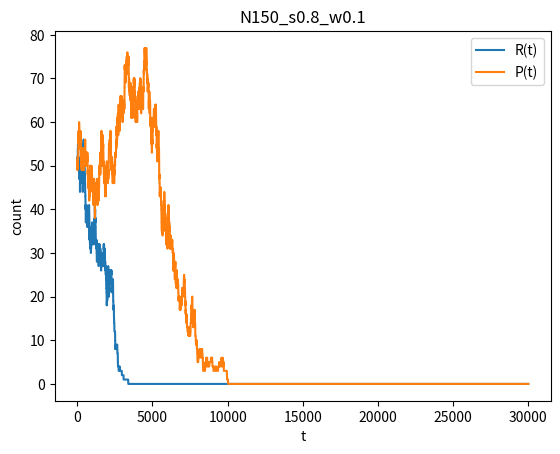
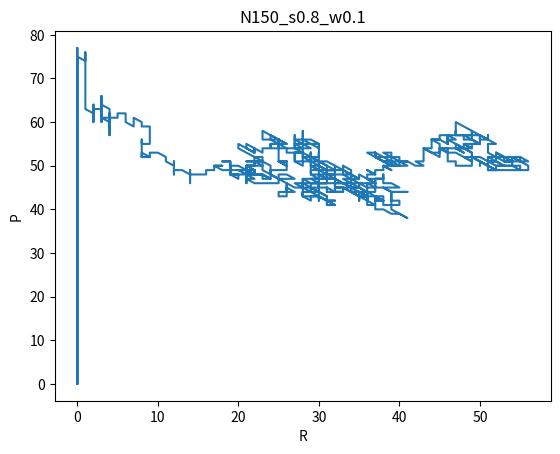
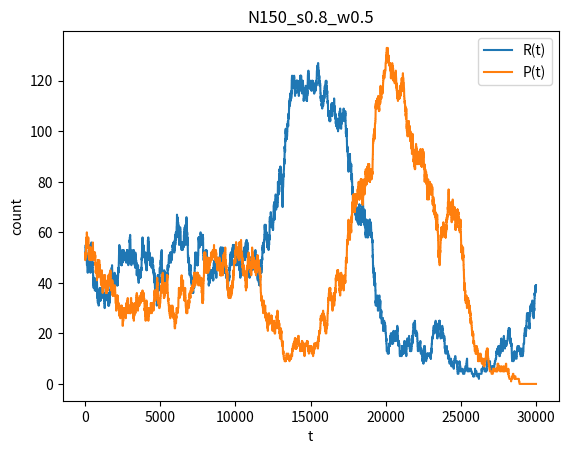
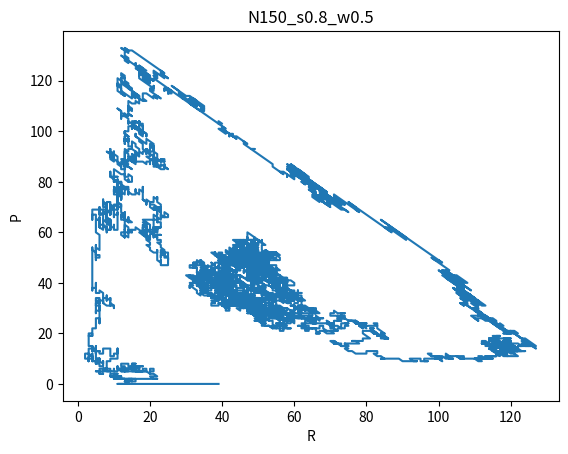
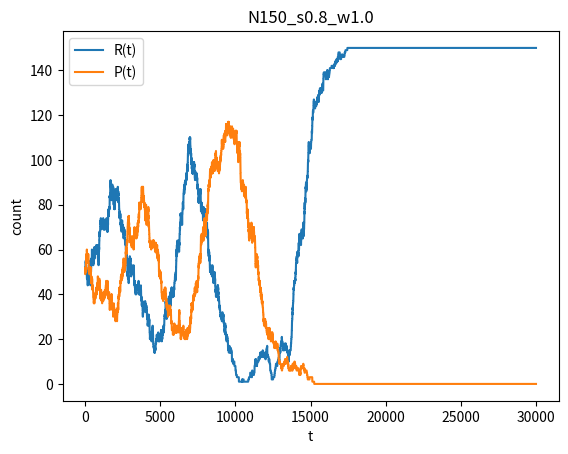
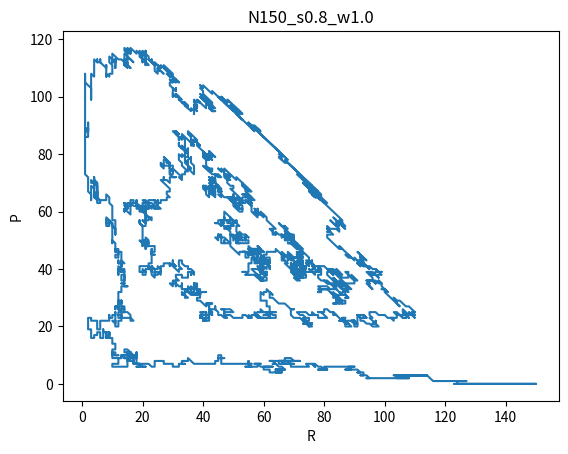
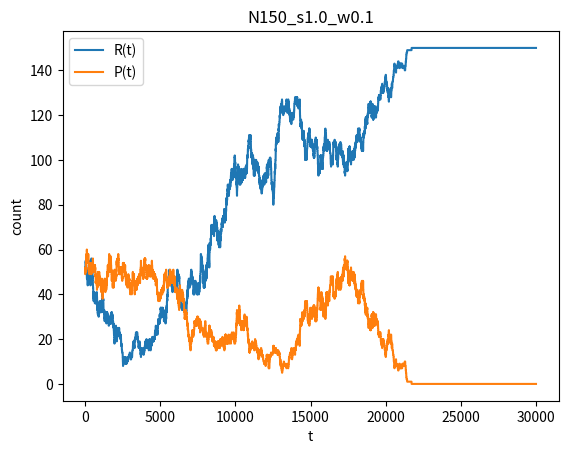
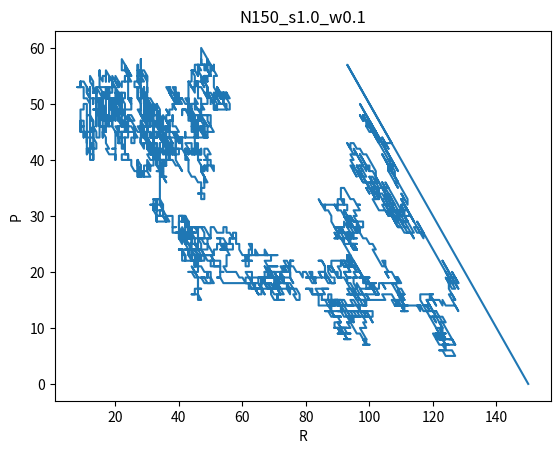
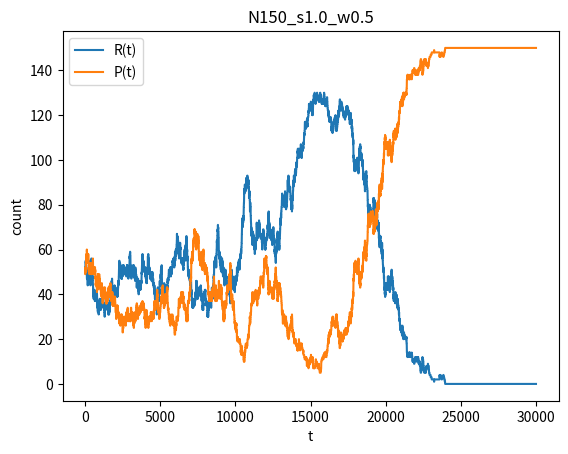
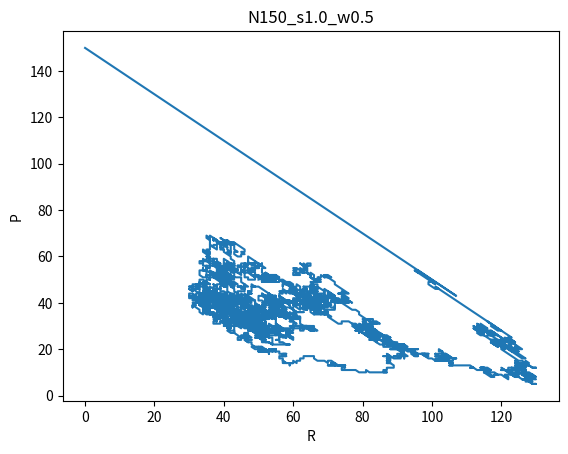
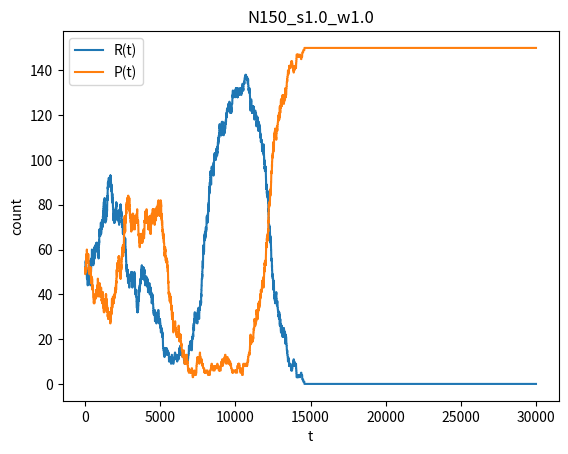
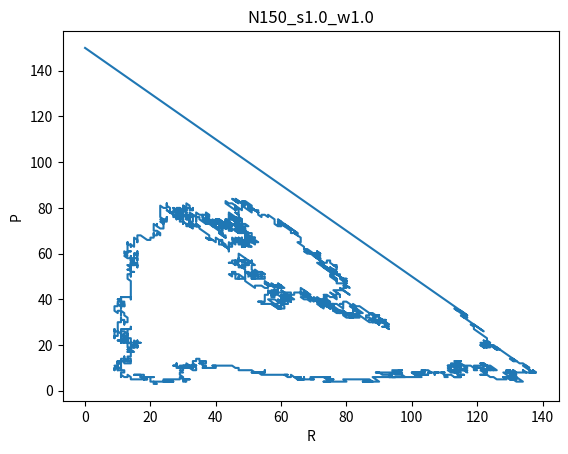
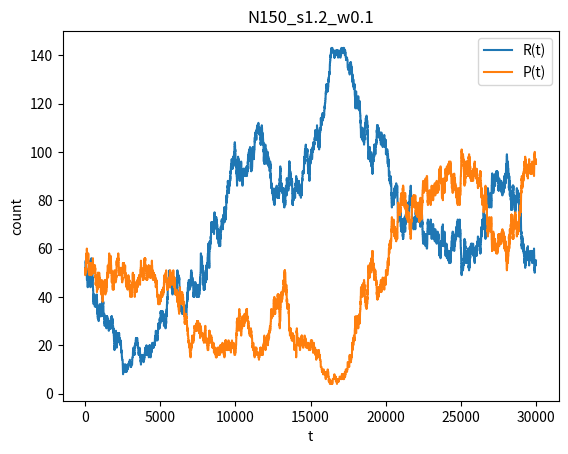
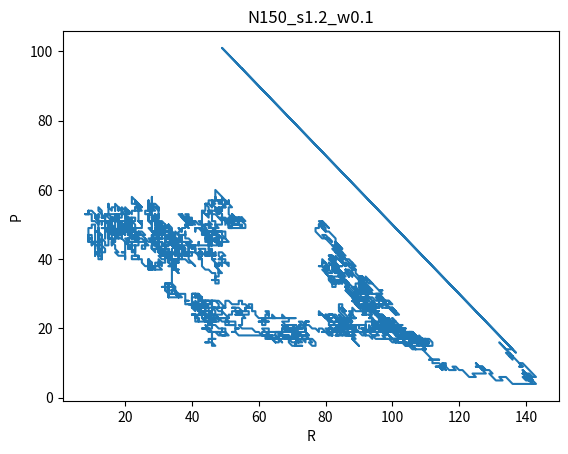
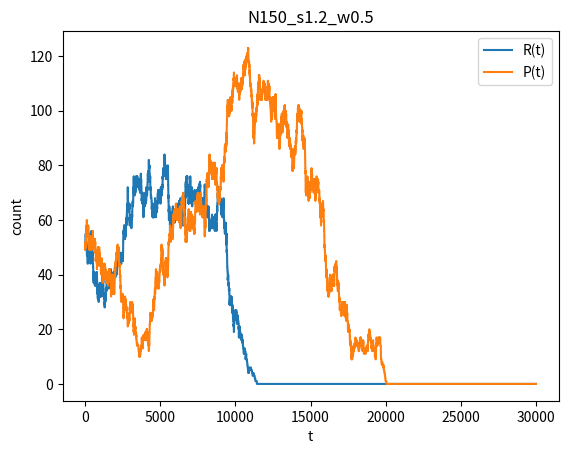
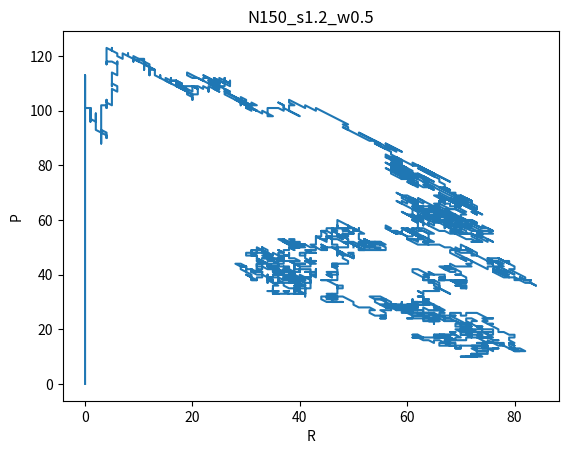

Write the Python code that produced these figures, in order.
import numpy as np
import matplotlib.pyplot as plt
import os

R, P, S = 0, 1, 2

# ---------- payoff ----------
def payoff_from_counts(strategy, counts, s):
    nR, nP, nS = counts
    if strategy == R:
        return -s * nP + nS
    if strategy == P:
        return nR - s * nS
    return -s * nR + nP


# ---------- simulation ----------
def run_rps_pairwise(N=150, s=1.0, w=0.5, T=30_000, seed=0):
    rng = np.random.default_rng(seed)

    pop = np.array([R]*(N//3) + [P]*(N//3) + [S]*(N - 2*(N//3)))
    rng.shuffle(pop)

    counts = np.bincount(pop, minlength=3)

    pi_max = (N - 1) * max(1.0, s)

    Rt = np.zeros(T+1)
    Pt = np.zeros(T+1)

    Rt[0], Pt[0] = counts[R], counts[P]

    for t in range(1, T+1):

        b = rng.integers(N)
        a = rng.integers(N-1)
        if a >= b:
            a += 1

        strat_b = pop[b]
        strat_a = pop[a]

        pi_b = payoff_from_counts(strat_b, counts, s)
        pi_a = payoff_from_counts(strat_a, counts, s)

        p = 0.5 + (w * (pi_a - pi_b)) / (8.0 * pi_max)
        p = np.clip(p, 0, 1)

        if strat_b != strat_a and rng.random() < p:
            pop[b] = strat_a
            counts[strat_b] -= 1
            counts[strat_a] += 1

        Rt[t], Pt[t] = counts[R], counts[P]

    return Rt, Pt


# ---------- plotting ----------
def plot_results(Rt, Pt, name):
    t = np.arange(len(Rt))

    os.makedirs("results", exist_ok=True)

    # time series
    plt.figure()
    plt.plot(t, Rt, label="R(t)")
    plt.plot(t, Pt, label="P(t)")
    plt.xlabel("t")
    plt.ylabel("count")
    plt.legend()
    plt.title(name)
    plt.savefig(f"results/{name}_timeseries.png")
    plt.close()

    # phase plot
    plt.figure()
    plt.plot(Rt, Pt)
    plt.xlabel("R")
    plt.ylabel("P")
    plt.title(name)
    plt.savefig(f"results/{name}_phase.png")
    plt.close()


# ---------- parameter sweep (Q1 part 3.2) ----------
def main():

    N = 150
    T = 30_000

    s_values = [0.8, 1.0, 1.2]
    w_values = [0.1, 0.5, 1.0]

    for s in s_values:
        for w in w_values:
            name = f"N{N}_s{s}_w{w}"
            print("Running:", name)
            Rt, Pt = run_rps_pairwise(N=N, s=s, w=w, T=T, seed=1)
            plot_results(Rt, Pt, name)


if __name__ == "__main__":
    main()
